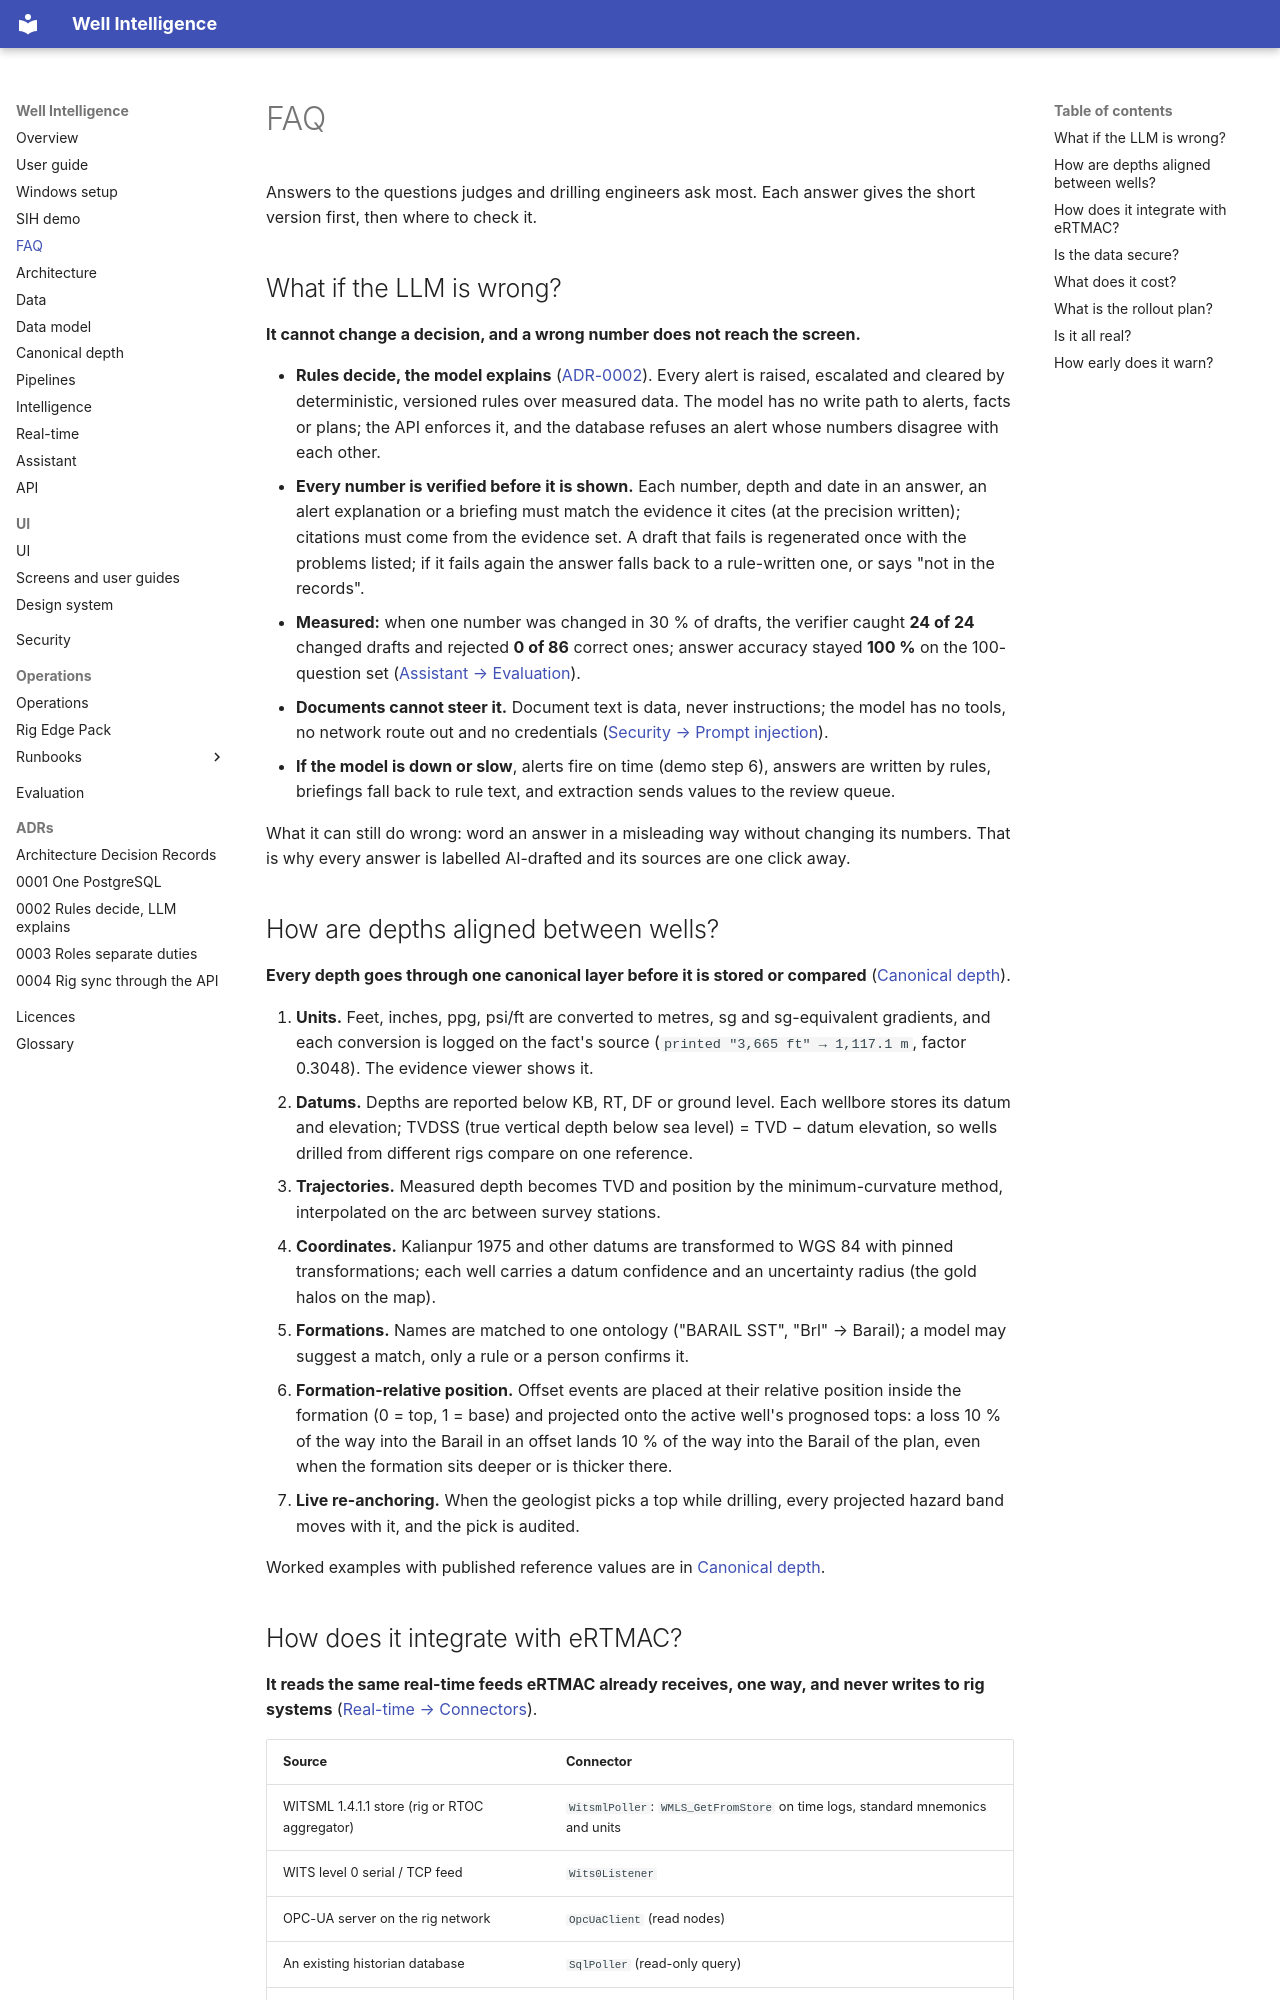

repository: mak3012/SIH_2026 · page: faq/index.html · generator: mkdocs

# FAQ

Answers to the questions judges and drilling engineers ask most. Each answer gives the short
version first, then where to check it.

## What if the LLM is wrong?

**It cannot change a decision, and a wrong number does not reach the screen.**

- **Rules decide, the model explains** ([ADR-0002](adr/0002-rules-decide-llm-explains.md)).
  Every alert is raised, escalated and cleared by deterministic, versioned rules over measured
  data. The model has no write path to alerts, facts or plans; the API enforces it, and the
  database refuses an alert whose numbers disagree with each other.
- **Every number is verified before it is shown.** Each number, depth and date in an answer,
  an alert explanation or a briefing must match the evidence it cites (at the precision
  written); citations must come from the evidence set. A draft that fails is regenerated once
  with the problems listed; if it fails again the answer falls back to a rule-written one, or
  says "not in the records".
- **Measured:** when one number was changed in 30 % of drafts, the verifier caught **24 of 24**
  changed drafts and rejected **0 of 86** correct ones; answer accuracy stayed **100 %** on the
  100-question set ([Assistant → Evaluation](assistant.md#evaluation)).
- **Documents cannot steer it.** Document text is data, never instructions; the model has no
  tools, no network route out and no credentials
  ([Security → Prompt injection](security.md#prompt-injection-via-documents)).
- **If the model is down or slow**, alerts fire on time (demo step 6), answers are written by
  rules, briefings fall back to rule text, and extraction sends values to the review queue.

What it can still do wrong: word an answer in a misleading way without changing its numbers.
That is why every answer is labelled AI-drafted and its sources are one click away.

## How are depths aligned between wells?

**Every depth goes through one canonical layer before it is stored or compared**
([Canonical depth](canonical-depth.md)).

1. **Units.** Feet, inches, ppg, psi/ft are converted to metres, sg and sg-equivalent
   gradients, and each conversion is logged on the fact's source (`printed "3,665 ft" → 1,117.1 m`,
   factor 0.3048). The evidence viewer shows it.
2. **Datums.** Depths are reported below KB, RT, DF or ground level. Each wellbore stores its
   datum and elevation; TVDSS (true vertical depth below sea level) = TVD − datum elevation, so
   wells drilled from different rigs compare on one reference.
3. **Trajectories.** Measured depth becomes TVD and position by the minimum-curvature method,
   interpolated on the arc between survey stations.
4. **Coordinates.** Kalianpur 1975 and other datums are transformed to WGS 84 with pinned
   transformations; each well carries a datum confidence and an uncertainty radius (the gold
   halos on the map).
5. **Formations.** Names are matched to one ontology ("BARAIL SST", "Brl" → Barail); a model may
   suggest a match, only a rule or a person confirms it.
6. **Formation-relative position.** Offset events are placed at their relative position inside
   the formation (0 = top, 1 = base) and projected onto the active well's prognosed tops: a loss
   10 % of the way into the Barail in an offset lands 10 % of the way into the Barail of the
   plan, even when the formation sits deeper or is thicker there.
7. **Live re-anchoring.** When the geologist picks a top while drilling, every projected hazard
   band moves with it, and the pick is audited.

Worked examples with published reference values are in [Canonical depth](canonical-depth.md).
